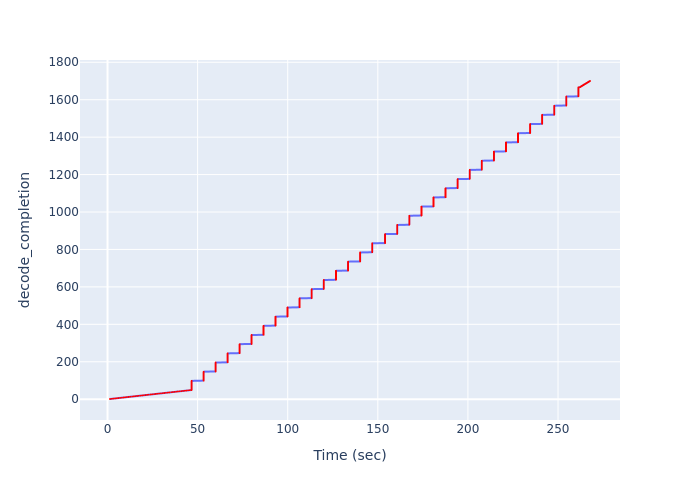

Source data for this figure (header and first rows):
Time (sec), decode_completion
1.374, 1
2.389, 2
3.304, 3
4.224, 4
5.141, 5
6.058, 6
6.999, 7
7.995, 8
8.914, 9
9.835, 10
10.75, 11
11.67, 12
12.63, 13
13.63, 14
14.55, 15
15.47, 16
16.39, 17
17.31, 18
18.34, 19
19.27, 20
20.19, 21
21.11, 22
22.03, 23
22.95, 24
23.98, 25
24.91, 26
25.84, 27
26.76, 28
27.68, 29
28.6, 30
29.65, 31
30.58, 32
31.51, 33
32.44, 34
33.37, 35
34.29, 36
35.3, 37
36.23, 38
37.16, 39
38.08, 40
39.01, 41
39.94, 42
40.98, 43
41.92, 44
42.84, 45
43.77, 46
44.7, 47
45.63, 48
46.63, 49
46.69, 50
46.69, 51
46.69, 52
46.69, 53
46.69, 54
46.69, 55
46.69, 56
46.69, 57
46.69, 58
46.69, 59
46.69, 60
... 1,640 more rows
